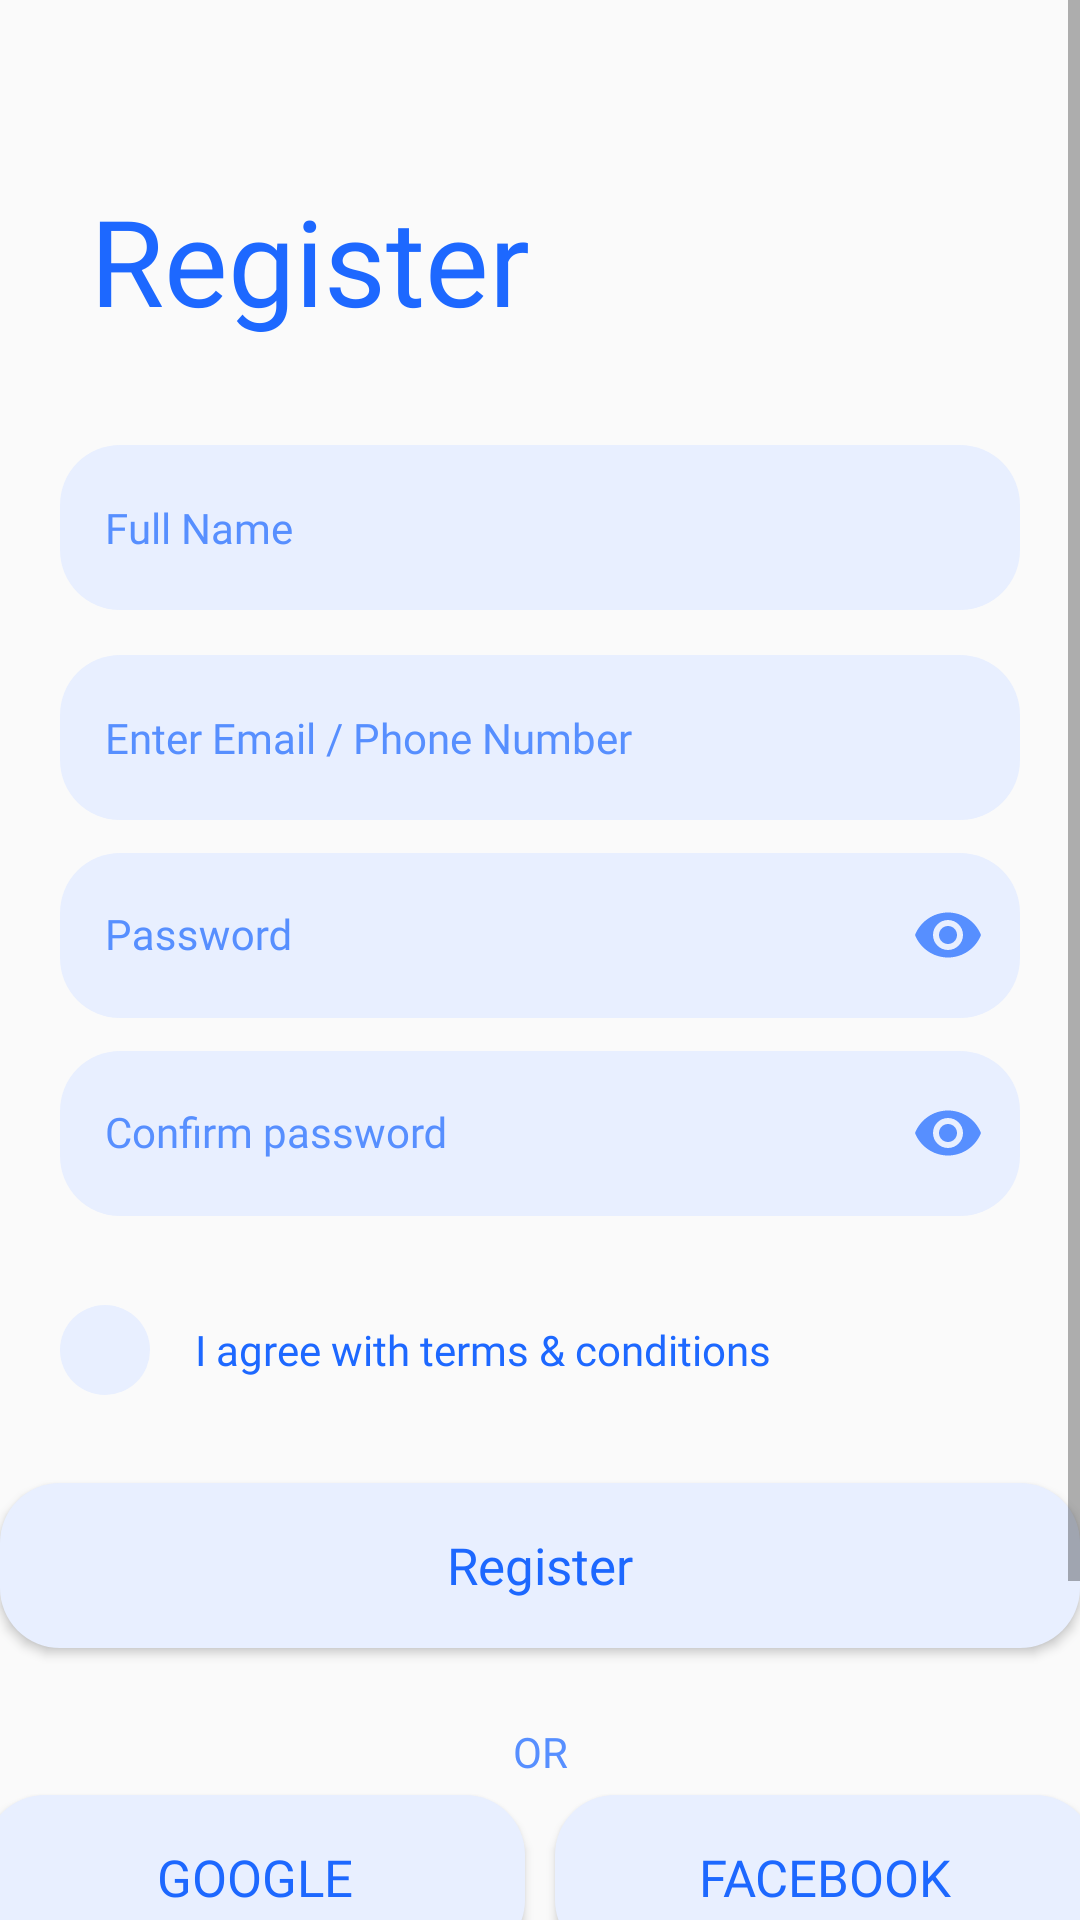

Write the Android layout XML for this screen, with the resource values it uses.
<!-- AndroidManifest.xml: application theme Theme.AppCompat.DayNight.NoActionBar -->
<!-- res/layout/activity_register_state.xml -->
<?xml version="1.0" encoding="utf-8"?>
<ScrollView xmlns:android="http://schemas.android.com/apk/res/android"
    xmlns:app="http://schemas.android.com/apk/res-auto"
    xmlns:tools="http://schemas.android.com/tools"
    android:layout_width="match_parent"
    android:layout_height="match_parent"
    tools:context=".RegisterState"   android:fillViewport="true">

    <androidx.constraintlayout.widget.ConstraintLayout
        android:layout_width="match_parent"
        android:layout_height="wrap_content">
        <TextView
            android:id="@+id/textView"
            android:layout_width="wrap_content"
            android:layout_height="wrap_content"
            android:text="Register"
            android:textSize="40dp"
            android:textColor="@color/textColor"
            android:fontFamily="@font/sf_bold"
            android:layout_marginStart="30dp"
            android:layout_marginTop="60dp"
            app:layout_constraintStart_toStartOf="parent"
            app:layout_constraintTop_toTopOf="parent" />

        <LinearLayout
            android:id="@+id/linearLayout"
            android:layout_width="match_parent"
            android:layout_height="0dp"
            android:layout_margin="20dp"
            android:orientation="vertical"
            app:layout_constraintEnd_toEndOf="parent"
            app:layout_constraintStart_toStartOf="parent"
            app:layout_constraintTop_toBottomOf="@+id/textView">
            <EditText
                android:id="@+id/editTextTextPersonNames"
                android:layout_width="match_parent"
                android:layout_height="wrap_content"
                android:layout_marginVertical="15dp"
                android:background="@drawable/background_text_btn"
                android:ems="10"
                android:hint="Full Name"
                android:inputType="textPersonName"
                android:padding="15dp"
                style="@style/editTextStyle"
                />
            <EditText
                android:id="@+id/editTextTextEmail"
                android:layout_width="match_parent"
                android:layout_height="wrap_content"
                android:background="@drawable/background_text_btn"
                android:ems="10"
                android:hint="Enter Email / Phone Number"
                android:inputType="textPersonName"
                android:padding="15dp"
                style="@style/editTextStyle"
                />

            <com.google.android.material.textfield.TextInputLayout
                android:layout_width="match_parent"
                android:layout_height="wrap_content"
                android:textColorHint="@color/textColorHint"
                app:passwordToggleEnabled="true"
                app:passwordToggleTint="@color/textColorHint">

                <EditText
                    android:id="@+id/editTextTextPasswordS"
                    android:layout_width="match_parent"
                    android:layout_height="wrap_content"
                    android:background="@drawable/background_text_btn"
                    android:ems="10"
                    android:hint="Password"
                    android:inputType="textPassword"
                    android:padding="15dp"

                    style="@style/editTextStyle"/>
            </com.google.android.material.textfield.TextInputLayout>
            <com.google.android.material.textfield.TextInputLayout
                android:layout_width="match_parent"
                android:layout_height="wrap_content"
                android:textColorHint="@color/textColorHint"
                app:passwordToggleEnabled="true"
                app:passwordToggleTint="@color/textColorHint">

                <EditText
                    android:id="@+id/editTextTextPasswordSecond"
                    android:layout_width="match_parent"
                    android:layout_height="wrap_content"
                    android:background="@drawable/background_text_btn"
                    android:ems="10"
                    android:hint="Confirm password"
                    android:inputType="textPassword"
                    android:padding="15dp"

                    style="@style/editTextStyle"/>
            </com.google.android.material.textfield.TextInputLayout>

        </LinearLayout>


        <TableRow
            android:id="@+id/tableRow"
            android:layout_width="match_parent"
            android:layout_height="wrap_content"
            android:padding="20dp"
            app:layout_constraintEnd_toEndOf="parent"
            app:layout_constraintStart_toStartOf="parent"
            app:layout_constraintTop_toBottomOf="@+id/linearLayout">

            <CheckBox
                android:layout_width="wrap_content"
                android:layout_height="wrap_content"
                android:checked="false"
                android:button="@drawable/checbox_style"/>

            <TextView
                android:layout_width="match_parent"
                android:layout_height="wrap_content"
                android:layout_weight="1"
                android:fontFamily="@font/sf_bold"
                android:padding="15dp"
                android:text="@string/Agree"
                android:textColor="@color/textColor"
                android:textSize="14dp" />
        </TableRow>

        <Button
            android:id="@+id/buttonRegister"
            android:layout_width="wrap_content"
            android:layout_height="wrap_content"
            android:background="@drawable/background_text_btn"
            android:fontFamily="@font/sf_bold"
            android:text="Register"
            android:textAllCaps="false"
            android:textColor="@color/textColor"
            android:textSize="17dp"
            app:layout_constraintEnd_toEndOf="parent"
            app:layout_constraintStart_toStartOf="parent"
            app:layout_constraintTop_toBottomOf="@+id/tableRow" />

        <TextView
            android:id="@+id/textView3"
            android:layout_width="wrap_content"
            android:layout_height="wrap_content"
            android:layout_marginVertical="25dp"
            android:fontFamily="@font/sf_regular"
            android:text="OR"
            android:textColor="@color/textColorHint"
            android:textSize="14dp"
            app:layout_constraintEnd_toEndOf="parent"
            app:layout_constraintStart_toStartOf="parent"
            app:layout_constraintTop_toBottomOf="@+id/buttonRegister" />

        <TableRow
            android:id="@+id/tableRow2"
            android:layout_width="match_parent"
            android:layout_height="wrap_content"
            android:gravity="center"
            app:layout_constraintEnd_toEndOf="parent"
            app:layout_constraintStart_toStartOf="parent"
            app:layout_constraintTop_toBottomOf="@+id/textView3">

            <Button
                android:layout_width="180dp"
                android:layout_height="wrap_content"
                android:layout_margin="5dp"
                android:background="@drawable/background_text_btn"
                android:fontFamily="@font/sf_regular"
                android:text="Google"
                android:textColor="@color/textColor"
                android:textSize="17dp"
                app:layout_constraintEnd_toEndOf="parent"
                app:layout_constraintStart_toStartOf="parent"
                app:layout_constraintTop_toBottomOf="@+id/tableRow" />

            <Button
                android:layout_width="180dp"
                android:layout_height="wrap_content"
                android:layout_margin="5dp"
                android:background="@drawable/background_text_btn"
                android:fontFamily="@font/sf_regular"
                android:text="Facebook"
                android:textColor="@color/textColor"
                android:textSize="17dp"
                app:layout_constraintEnd_toEndOf="parent"
                app:layout_constraintStart_toStartOf="parent"
                app:layout_constraintTop_toBottomOf="@+id/tableRow" />
        </TableRow>

        <TextView
            android:layout_width="match_parent"
            android:layout_height="wrap_content"
            android:layout_marginVertical="50dp"
            android:text="@string/already"
            android:textAlignment="center"
            app:layout_constraintBottom_toBottomOf="parent"
            app:layout_constraintEnd_toEndOf="parent"
            app:layout_constraintStart_toStartOf="parent"
            app:layout_constraintTop_toBottomOf="@+id/tableRow2" />
    </androidx.constraintlayout.widget.ConstraintLayout>
</ScrollView>
<!-- resources referenced by this layout -->
<resources>
  <color name="textColor">#1D68FF</color>
  <color name="textColorHint">#578FFF</color>
  <!-- drawable background_text_btn (drawable) -->
  <?xml version="1.0" encoding="utf-8"?>
  <shape
      xmlns:android="http://schemas.android.com/apk/res/android"
      android:shape="rectangle">
      <corners android:radius="20dp"/>
      <solid android:color="@color/backgroundBtn"/>
      <size android:width="360dp"/>
      <size android:height="55dp"/>
  </shape>
  <!-- drawable checbox_style (drawable) -->
  <?xml version="1.0" encoding="utf-8"?>
  <selector xmlns:android="http://schemas.android.com/apk/res/android">
  
          <item android:state_checked="true"
              android:drawable="@drawable/cheked_checkbox_background"/>
          <item android:state_pressed="true"
              android:drawable="@drawable/cheked_checkbox_background"/>
          <item android:state_pressed="false"
              android:drawable="@drawable/uncheked_checkbox_background"/>
  </selector>
  <string name="Agree">I agree with terms &amp; conditions </string>
  <string name="already">
          <font color="#1D68FF">Already registered ?Let’s  </font><font color="#1D68FF"><b>Login</b></font>
      </string>
  <style name="editTextStyle" parent="Theme.MaterialComponents.NoActionBar">
          <item name="android:textColor"> @color/textColorHint</item>
          <item name="fontFamily">@font/sf_regular</item>
          <item name="android:textSize">14dp</item>
          <item name="android:textColorHint">@color/textColorHint</item>
          <item name="background">@drawable/background_text_btn</item>
      </style>
  <color name="backgroundBtn">#E8EFFF</color>
  <!-- drawable cheked_checkbox_background (drawable) -->
  <vector xmlns:android="http://schemas.android.com/apk/res/android"
      android:width="30dp"
      android:height="30dp"
      android:viewportHeight="24"
      android:viewportWidth="24">
      <path
          android:name="circle"
          android:pathData="M12,2 C17.5228,2,22,6.47715,22,12 C22,17.5228,17.5228,22,12,22 C6.47715,22,2,17.5228,2,12 C2,6.47715,6.47715,2,12,2 Z"
          android:fillColor="@color/backgroundBtn"
          android:strokeWidth="1.5" />
      <path
          android:name="tick"
          android:pathData="M6,10 L10.254,15.348 L21.265,4"
          android:strokeColor="@color/textColor"
          android:strokeLineCap="round"
          android:strokeLineJoin="round"
          android:strokeWidth="1.5" />
  </vector>
  <!-- drawable uncheked_checkbox_background (drawable) -->
  <?xml version="1.0" encoding="utf-8"?>
  <shape
      android:shape="oval"
      xmlns:android="http://schemas.android.com/apk/res/android">
  <corners android:radius="50dp"/>
      <size
          android:width="30dp"
          android:height="30dp" />
      <solid android:color="@color/backgroundBtn"/>
  </shape>
</resources>
